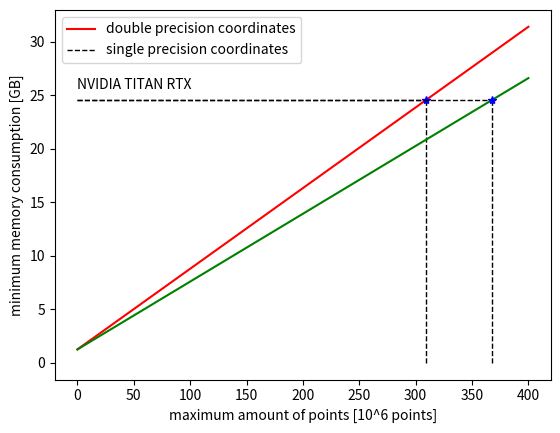

Write Python code to recreate this figure.
"""
This Python scripts helps to estimate the GPU memory consumption for
PotreeConverterGPU. The scripts does not consider data structures which
depend on actual sparse node amount as this depends heavily on the
spatial point distribution in the point cloud.
Thus, the purpose of this script is to estimate the minimum required GPU
memory amount and vice versa the maximum processable points for a given configuration
"""
from dataclasses import dataclass

import matplotlib.pyplot as plt
import numpy as np
from math import log, pow
from matplotlib.ticker import FormatStrFormatter


@dataclass
class ProcessingCfg:
    chunkingGridSize = 512
    subsamplingGridSize = 128
    outputFactor = 2.2


@dataclass
class Gpu:
    name = "NVIDIA TITAN RTX"
    memory_gb = 24576000000 / 1000000000


def calculate_memory_function(cfg: ProcessingCfg, gpu: Gpu, inputDataStride: float):
    # Define constants
    GB = 1000000000
    CURAND_STATE_SIZE = 48 / GB
    OUTPUT_DATA_STRIDE = 18 / GB

    levels = int(log(cfg.chunkingGridSize, 10) / log(2, 10))
    countingGrid = sum([pow(512 >> i, 3) * (4 / GB) for i in range(levels + 1)])
    denseToSparseLUT = countingGrid
    tmpCounting = 4 / GB
    randomIndices = (4 / GB) * pow(cfg.subsamplingGridSize, 3)
    randomStates = CURAND_STATE_SIZE * 1024
    averagingGrid = (8 / GB) * pow(cfg.subsamplingGridSize, 3)

    # Define lambdas for gpu data structures
    outputBuffer = lambda points: points * OUTPUT_DATA_STRIDE * cfg.outputFactor
    pointCloud = lambda points: points * inputDataStride
    pointLut = lambda points: points * cfg.outputFactor * (4 / GB)

    # linearly spaced point amounts
    x = np.linspace(0, 400000000, 1000)

    """
    Equation:
    mem = output + cloud + countingGrid + denseToSpare + tmpCounting + pointLut + randomIndices + randomStates + avgGrid
    mem - countingGrid - denseToSparse - tmpCounting - randomIndices - randomStates - avgGrid = output + cloud + pointLUT
    (...) = output + cloud + pointLUT
    (...) = points * (outputStride * outputFactor) + points * inputDataStride + points * (outputFactor * (4 / GB))
    (...) = points * (outputStride * outputFactor + inputDataStride + outputFactor * (4 / GB))
    (...) / (outputStride * outputFactor + inputDataStride + outputFactor * (4 / GB)) = points
    (...) / (outputFactor * (outputStride + inputDataStride + (4 / GB)))
    """
    estimated_points = \
        (gpu.memory_gb - countingGrid - denseToSparseLUT - tmpCounting - randomIndices - randomStates - averagingGrid) / \
        (cfg.outputFactor * (OUTPUT_DATA_STRIDE + (4 / GB)) + inputDataStride)

    # the function of the point amount
    return x, outputBuffer(x) + \
           pointCloud(x) + \
           countingGrid + \
           denseToSparseLUT + \
           tmpCounting + \
           pointLut(x) + \
           randomIndices + \
           randomStates + \
           averagingGrid, estimated_points


def draw_estimation(x, y, estimated, gpu: Gpu, color='r'):
    plt.plot(x, y, color)

    plt.plot([0, estimated], [gpu.memory_gb, gpu.memory_gb], color='k', linestyle='--', linewidth=1)
    plt.plot([estimated, estimated], [0, gpu.memory_gb], color='k', linestyle='--', linewidth=1)
    plt.plot(estimated, gpu.memory_gb, 'b*', linewidth=3)


if __name__ == "__main__":
    gpu = Gpu()
    cfg = ProcessingCfg()

    plt.ylabel('minimum memory consumption [GB]')
    plt.xlabel('maximum amount of points [10^6 points]')

    # Estimate for double precision coordinates
    x, y, estimated_double = calculate_memory_function(cfg, gpu, 27 / 1000000000)
    draw_estimation(x / 1000000, y, estimated_double / 1000000, gpu)

    # Estimate for single precision coordinates
    x, y, estimated_single = calculate_memory_function(cfg, gpu, 15 / 1000000000)
    draw_estimation(x / 1000000, y, estimated_single / 1000000, gpu, 'g')

    print(f"Summary:\nmax points (double prec.): {estimated_double}\nmax points (single prec.): {estimated_single}")
    plt.legend(['double precision coordinates', 'single precision coordinates'], loc=0)
    # plt.legend(['double precision coordinates', 'single precision coordinates'], loc=0)
    plt.annotate(gpu.name, (0, gpu.memory_gb + 1))

    # plt.axes().xaxis.set_major_formatter(FormatStrFormatter('%.0fM'))

    # save and show the plot
    plt.savefig("gpu_memory_estimation.pdf")
    plt.show()
